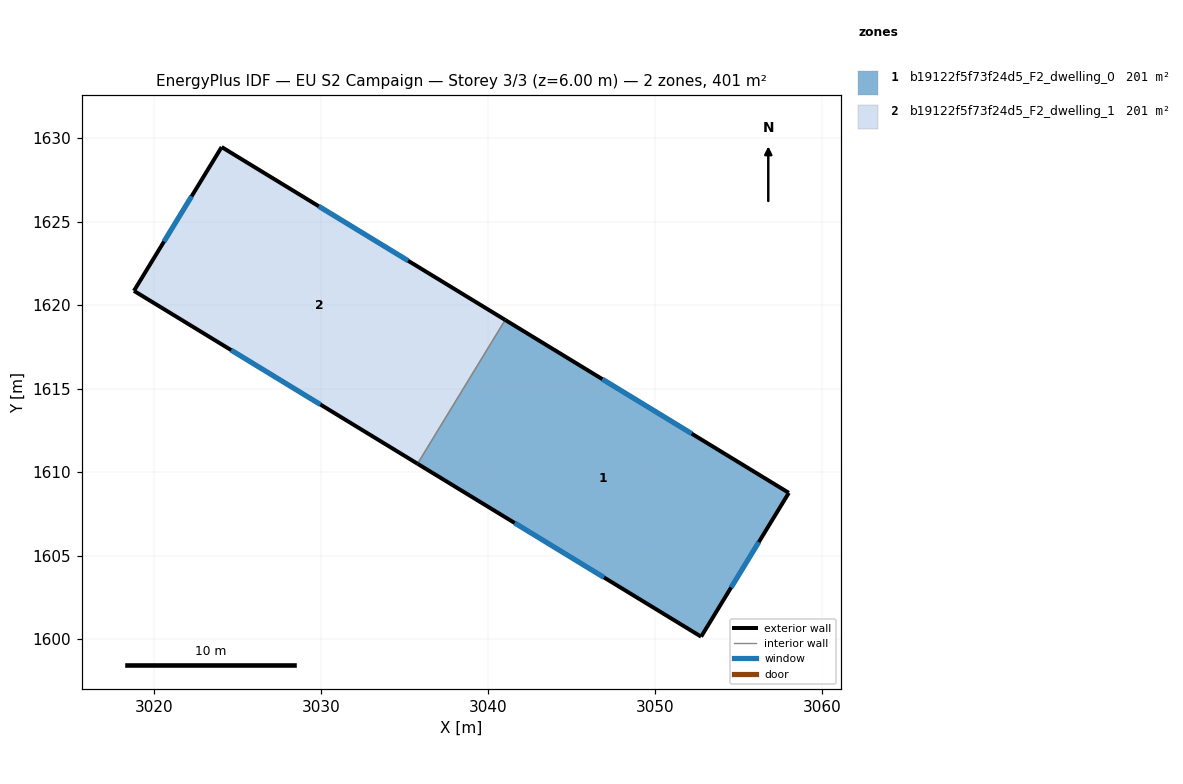
=== STOREY PLAN SPEC (per zone: floor XY polygon, exterior-wall plan segments, windows/doors) ===
zone 1: b19122f5f73f24d5_F2_dwelling_0  (200.7 m²)
  floor: (3058.00, 1608.75) (3052.75, 1600.14) (3035.77, 1610.50) (3041.02, 1619.11)
  exterior wall: (3058.01, 1608.75) – (3041.02, 1619.11)  [19.9 m]
    window: (3052.19, 1612.30) – (3046.84, 1615.56)  [5.9 m²]
  exterior wall: (3052.75, 1600.14) – (3058.01, 1608.75)  [10.1 m]
    window: (3054.55, 1603.09) – (3056.21, 1605.80)  [3.0 m²]
  exterior wall: (3035.77, 1610.50) – (3052.75, 1600.14)  [19.9 m]
    window: (3041.59, 1606.95) – (3046.93, 1603.69)  [5.9 m²]
  interior walls: 1
zone 2: b19122f5f73f24d5_F2_dwelling_1  (200.7 m²)
  floor: (3041.02, 1619.11) (3035.77, 1610.50) (3018.78, 1620.85) (3024.03, 1629.47)
  exterior wall: (3018.78, 1620.85) – (3035.77, 1610.50)  [19.9 m]
    window: (3024.60, 1617.30) – (3029.95, 1614.04)  [5.9 m²]
  exterior wall: (3024.03, 1629.47) – (3018.78, 1620.85)  [10.1 m]
    window: (3022.23, 1626.52) – (3020.58, 1623.80)  [3.0 m²]
  exterior wall: (3041.02, 1619.11) – (3024.03, 1629.47)  [19.9 m]
    window: (3035.20, 1622.66) – (3029.85, 1625.92)  [5.9 m²]
  interior walls: 1

=== DERIVED (storey summary) ===
Building: EU S2 Campaign
Storey: 3 of 3  (floor level z = 6.00 m)
Storey gross floor area: 401.4 m²
Zones on this storey: 2
  - b19122f5f73f24d5_F2_dwelling_0: floor 200.7 m²; exterior wall 49.9 m (149.6 m²); 3 window(s) 14.8 m²; WWR 9.9%
  - b19122f5f73f24d5_F2_dwelling_1: floor 200.7 m²; exterior wall 49.9 m (149.6 m²); 3 window(s) 14.8 m²; WWR 9.9%
Zone adjacency (shared interzone walls):
  - b19122f5f73f24d5_F2_dwelling_0 ↔ b19122f5f73f24d5_F2_dwelling_1